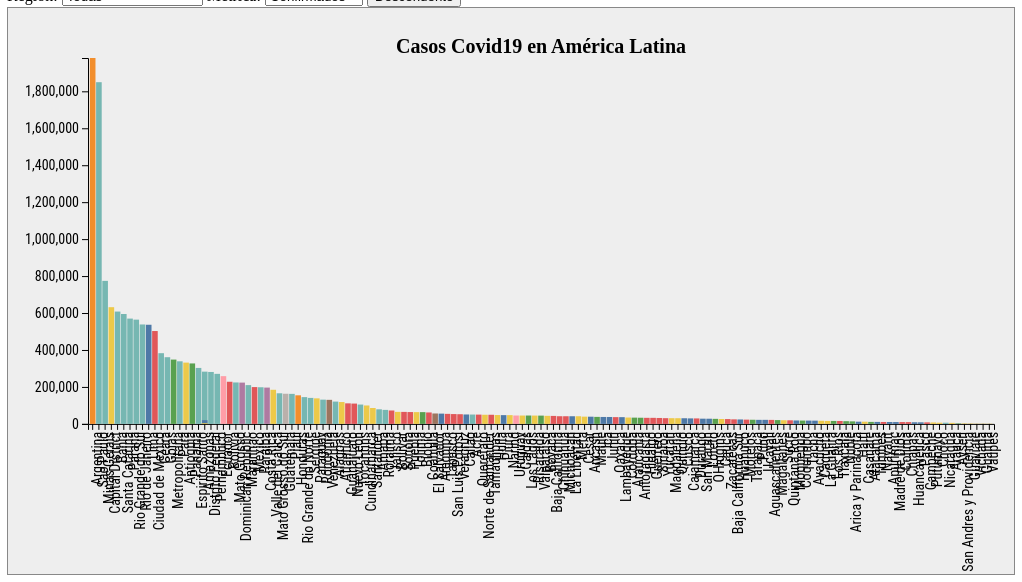
D3 v7 page, settled after 360 driven frames (6 s of simulated time); the page loaded 1 data file(s).


// ── app.js
// I. Configuración
graf = d3.select('#graf')

ancho_total = graf.style('width').slice(0, -2)
alto_total = ancho_total * 9 / 16

graf.style('width', `${ ancho_total }px`)
    .style('height', `${ alto_total }px`)

margins = { top: 50, left: 80, right: 20, bottom: 150 }

ancho = ancho_total - margins.left - margins.right
alto  = alto_total - margins.top - margins.bottom

// II. Variables globales
svg = graf.append('svg')
          .style('width', `${ ancho_total }px`)
          .style('height', `${ alto_total }px`)

g = svg.append('g')
        .attr('transform', `translate(${ margins.left }, ${ margins.top })`)
        .attr('width', ancho + 'px')
        .attr('height', alto + 'px')

y = d3.scaleLinear()
          .range([alto, 0])

x = d3.scaleBand()
      .range([0, ancho])
      .paddingInner(0.1)
      .paddingOuter(0.3)

color = d3.scaleOrdinal()
          // .range(['red', 'green', 'blue', 'yellow'])
          // https://bl.ocks.org/pstuffa/3393ff2711a53975040077b7453781a9
          .range(d3.schemeTableau10)

xAxisGroup = g.append('g')
              .attr('transform', `translate(0, ${ alto })`)
              .attr('class', 'eje')
yAxisGroup = g.append('g')
              .attr('class', 'eje')

titulo = g.append('text')
          .attr('x', `${ancho / 2}px`)
          .attr('y', '-5px')
          .attr('text-anchor', 'middle')
          .text('Casos Covid19 en América Latina')
          .attr('class', 'titulo-grafica')

dataArray = []

// (1) Variables globales para determinar que mostrar y
//     poder obtener los datos del select
region = 'todas'
regionSelect = d3.select('#region')

ascendente = true

metrica = 'confirmed'
metricaSelect = d3.select('#metrica')

ascendente = false

// III. render (update o dibujo)
function render(data) {
  // function(d, i) { return d }
  // (d, i) => d
  bars = g.selectAll('rect')
            .data(data, d => d.combined_key)

  bars.enter()
      .append('rect')
        .style('width', '0px')
        .style('height', '0px')
        .style('y', `${y(0)}px`)
        .style('fill', '#000')
        .style('x', d => x(d.combined_key) + 'px')
      .merge(bars)
        .transition()
        // https://bl.ocks.org/d3noob/1ea51d03775b9650e8dfd03474e202fe
        .ease(d3.easeLinear)
        .duration(2000)
          .style('x', d => x(d.combined_key) + 'px')
          .style('y', d => (y(d[metrica])) + 'px')
          .style('height', d => (alto - y(d[metrica])) + 'px')
          .style('fill', d => color(d.region))
          .style('width', d => `${x.bandwidth()}px`)

  bars.exit()
      .transition()
      .ease(d3.easeLinear)
      .duration(2000)
        .style('height', '0px')
        .style('y', d => `${y(0)}px`)
        .style('fill', '#000000')
      .remove()


  yAxisCall = d3.axisLeft(y)
                .ticks(10)
  yAxisGroup.transition()
            .ease(d3.easeLinear)
            .duration(2000)
            .call(yAxisCall)

  xAxisCall = d3.axisBottom(x)
  xAxisGroup.transition()
            .ease(d3.easeLinear)
            .duration(2000)
            .call(xAxisCall)
            .selectAll('text')
            .attr('x', '-8px')
            .attr('y', '-1px')
            .attr('text-anchor', 'end')
            .attr('transform', 'rotate(-90)')
}

// IV. Carga de datos
d3.csv('20210207covidLatinoAmerica.csv')
.then(function(data) {
  data.forEach(d => {
    d.confirmed = +d.confirmed
    d.deaths = +d.deaths
    d.active = +d.active
  })

  dataArray = data

  color.domain(data.map(d => d.region))

  // <select>
  //   <option value="x">despliega</option>
  // </select>
  regionSelect.append('option')
              .attr('value', 'todas')
              .text('Todas')
  color.domain().forEach(d => {
    console.log(d)
    regionSelect.append('option')
                .attr('value', d)
                .text(d)
  })

  // V. Despliegue
  frame()
})
.catch(e => {
  console.log('No se tuvo acceso al archivo ' + e.message)
})

function frame() {
  dataframe = dataArray
  if (region != 'todas') {
    dataframe = d3.filter(dataArray, d => d.region == region)
  }

  dataframe.sort((a, b) => {
    return ascendente ? d3.ascending(a[metrica], b[metrica]) : d3.descending(a[metrica], b[metrica])
    //
    // Es equivalente a...
    //
    // return ascendente ? a[metrica] - b[metrica] : b[metrica] - a[metrica]
  })

  // Calcular la altura más alta dentro de
  // los datos (columna "oficial")
  maxy = d3.max(dataframe, d => d[metrica])
  // Creamos una función para calcular la altura
  // de las barras y que quepan en nuestro canvas
  y.domain([0, maxy])
  x.domain(dataframe.map(d => d.combined_key))

  render(dataframe)
}

regionSelect.on('change', () => {
  region = regionSelect.node().value
  frame()
})

metricaSelect.on('change', () => {
  metrica = metricaSelect.node().value
  frame()
})

function cambiaOrden() {
  ascendente = !ascendente
  frame()
}

### data: 20210207covidLatinoAmerica.csv
?FIPS, admin2, province, region, last_update, lat, long, confirmed, deaths, recovered, active, combined_key, incident_rate, case_fatality_ratio
, , Amazonas, Peru, 2021-02-08 05:22:39, -5.077, -78.05, 20066, 292, 0, 19774, Amazonas, Peru, 4701, 1.455
, , Ancash, Peru, 2021-02-08 05:22:39, -9.407, -77.67, 38868, 1727, 0, 37141, Ancash, Peru, 3292, 4.443
, , Apurimac, Peru, 2021-02-08 05:22:39, -14.03, -72.98, 10093, 223, 0, 9870, Apurimac, Peru, 2343, 2.209
, , Arequipa, Peru, 2021-02-08 05:22:39, -15.84, -72.48, 55531, 1837, 0, 53694, Arequipa, Peru, 3708, 3.308
, , Ayacucho, Peru, 2021-02-08 05:22:39, -14.09, -74.08, 17479, 436, 0, 17043, Ayacucho, Peru, 2616, 2.494
, , Cajamarca, Peru, 2021-02-08 05:22:39, -6.43, -78.75, 29641, 713, 0, 28928, Cajamarca, Peru, 2039, 2.405
, , Callao, Peru, 2021-02-08 05:22:39, -11.95, -77.14, 50895, 2215, 0, 48680, Callao, Peru, 4504, 4.352
, , Cusco, Peru, 2021-02-08 05:22:39, -13.19, -72.15, 30464, 638, 0, 29826, Cusco, Peru, 2245, 2.094
, , Huancavelica, Peru, 2021-02-08 05:22:39, -13.02, -75, 8772, 189, 0, 8583, Huancavelica, Peru, 2401, 2.155
, , Huanuco, Peru, 2021-02-08 05:22:39, -9.422, -76.04, 23878, 665, 0, 23213, Huanuco, Peru, 3141, 2.785
, , Ica, Peru, 2021-02-08 05:22:39, -14.24, -75.57, 37433, 2019, 0, 35414, Ica, Peru, 3838, 5.394
, , Junin, Peru, 2021-02-08 05:22:39, -11.54, -74.88, 37305, 1246, 0, 36059, Junin, Peru, 2740, 3.34
, , La Libertad, Peru, 2021-02-08 05:22:39, -7.921, -78.37, 41292, 2681, 0, 38611, La Libertad, Peru, 2047, 6.493
, , Lambayeque, Peru, 2021-02-08 05:22:39, -6.353, -79.82, 36340, 2067, 0, 34273, Lambayeque, Peru, 2772, 5.688
, , Lima, Peru, 2021-02-08 05:22:39, -11.77, -76.6, 536546, 18525, 0, 518021, Lima, Peru, 5048, 3.453
, , Loreto, Peru, 2021-02-08 05:22:39, -4.125, -74.42, 27921, 1070, 0, 26851, Loreto, Peru, 2717, 3.832
, , Madre de Dios, Peru, 2021-02-08 05:22:39, -11.97, -70.53, 9832, 168, 0, 9664, Madre de Dios, Peru, 5657, 1.709
, , Moquegua, Peru, 2021-02-08 05:22:39, -16.86, -70.84, 18461, 430, 0, 18031, Moquegua, Peru, 9580, 2.329
, , Pasco, Peru, 2021-02-08 05:22:39, -10.4, -75.31, 8404, 194, 0, 8210, Pasco, Peru, 3091, 2.308
, , Piura, Peru, 2021-02-08 05:22:39, -5.133, -80.34, 47301, 2336, 0, 44965, Piura, Peru, 2310, 4.939
, , Puno, Peru, 2021-02-08 05:22:39, -15, -69.92, 21823, 495, 0, 21328, Puno, Peru, 1763, 2.268
, , San Martin, Peru, 2021-02-08 05:22:39, -7.04, -76.73, 28151, 842, 0, 27309, San Martin, Peru, 3129, 2.991
, , Tacna, Peru, 2021-02-08 05:22:39, -17.64, -70.28, 17782, 450, 0, 17332, Tacna, Peru, 4793, 2.531
, , Tumbes, Peru, 2021-02-08 05:22:39, -3.857, -80.55, 10607, 401, 0, 10206, Tumbes, Peru, 4217, 3.781
, , Ucayali, Peru, 2021-02-08 05:22:39, -9.622, -73.44, 21813, 449, 0, 21364, Ucayali, Peru, 3703, 2.058
, , Sin especificar, Argentina, 2021-02-08 05:22:39, -38.42, -63.62, 1980347, 49171, 1778965, 152211, Argentina, 4382, 2.483
, , Sin especificar, Bolivia, 2021-02-08 05:22:39, -16.29, -63.59, 227967, 10796, 168040, 49131, Bolivia, 1953, 4.736
, , Acre, Brazil, 2021-02-08 05:22:39, -9.024, -70.81, 50546, 888, 44202, 5456, Acre, Brazil, 5731, 1.757
, , Alagoas, Brazil, 2021-02-08 05:22:39, -9.571, -36.78, 120694, 2805, 114837, 3052, Alagoas, Brazil, 3616, 2.324
, , Amapa, Brazil, 2021-02-08 05:22:39, 0.902, -52, 78799, 1079, 58615, 19105, Amapa, Brazil, 9317, 1.369
, , Amazonas, Brazil, 2021-02-08 05:22:39, -3.417, -65.86, 282739, 9003, 232091, 41645, Amazonas, Brazil, 6822, 3.184
, , Bahia, Brazil, 2021-02-08 05:22:39, -12.58, -41.7, 607946, 10373, 584179, 13394, Bahia, Brazil, 4088, 1.706
, , Ceara, Brazil, 2021-02-08 05:22:39, -5.498, -39.32, 382597, 10612, 290977, 81008, Ceara, Brazil, 4190, 2.774
, , Distrito Federal, Brazil, 2021-02-08 05:22:39, -15.8, -47.86, 281002, 4618, 270957, 5427, Distrito Federal, Brazil, 9319, 1.643
, , Espirito Santo, Brazil, 2021-02-08 05:22:39, -19.18, -40.31, 302841, 5995, 283465, 13381, Espirito Santo, Brazil, 7536, 1.98
, , Goias, Brazil, 2021-02-08 05:22:39, -15.83, -49.84, 360776, 7707, 346341, 6728, Goias, Brazil, 5140, 2.136
, , Maranhao, Brazil, 2021-02-08 05:22:39, -4.961, -45.27, 209778, 4775, 196784, 8219, Maranhao, Brazil, 2965, 2.276
, , Mato Grosso, Brazil, 2021-02-08 05:22:39, -12.68, -56.92, 224185, 5223, 211509, 7453, Mato Grosso, Brazil, 6434, 2.33
, , Mato Grosso do Sul, Brazil, 2021-02-08 05:22:39, -20.77, -54.79, 165553, 3012, 155196, 7345, Mato Grosso do Sul, Brazil, 5957, 1.819
, , Minas Gerais, Brazil, 2021-02-08 05:22:39, -18.51, -44.55, 774111, 15930, 697254, 60927, Minas Gerais, Brazil, 3657, 2.058
, , Para, Brazil, 2021-02-08 05:22:39, -1.998, -54.93, 338670, 7807, 318167, 12696, Para, Brazil, 3937, 2.305
, , Paraiba, Brazil, 2021-02-08 05:22:39, -7.24, -36.78, 198124, 4146, 149792, 44186, Paraiba, Brazil, 4931, 2.093
, , Parana, Brazil, 2021-02-08 05:22:39, -25.25, -52.02, 569911, 10388, 416060, 143463, Parana, Brazil, 4984, 1.823
, , Pernambuco, Brazil, 2021-02-08 05:22:39, -8.814, -36.95, 270801, 10494, 226973, 33334, Pernambuco, Brazil, 2834, 3.875
, , Piaui, Brazil, 2021-02-08 05:22:39, -7.718, -42.73, 162405, 3127, 158549, 729, Piaui, Brazil, 4962, 1.925
, , Rio Grande do Norte, Brazil, 2021-02-08 05:22:39, -5.403, -36.95, 144780, 3334, 98586, 42860, Rio Grande do Norte, Brazil, 4128, 2.303
, , Rio Grande do Sul, Brazil, 2021-02-08 05:22:39, -30.03, -51.22, 564216, 10995, 541779, 11442, Rio Grande do Sul, Brazil, 4959, 1.949
, , Rio de Janeiro, Brazil, 2021-02-08 05:22:39, -22.91, -43.17, 537986, 30597, 499782, 7607, Rio de Janeiro, Brazil, 3116, 5.687
, , Rondonia, Brazil, 2021-02-08 05:22:39, -11.51, -63.58, 131172, 2346, 108793, 20033, Rondonia, Brazil, 7381, 1.788
, , Roraima, Brazil, 2021-02-08 05:22:39, -2.738, -62.08, 75712, 896, 70893, 3923, Roraima, Brazil, 12499, 1.183
, , Santa Catarina, Brazil, 2021-02-08 05:22:39, -27.24, -50.22, 594747, 6524, 569033, 19190, Santa Catarina, Brazil, 8301, 1.097
, , Sao Paulo, Brazil, 2021-02-08 05:22:39, -23.55, -46.63, 1849334, 54614, 1604022, 190698, Sao Paulo, Brazil, 4027, 2.953
, , Sergipe, Brazil, 2021-02-08 05:22:39, -10.57, -37.39, 140623, 2827, 123868, 13928, Sergipe, Brazil, 6118, 2.01
… [head cut at 6 KiB]